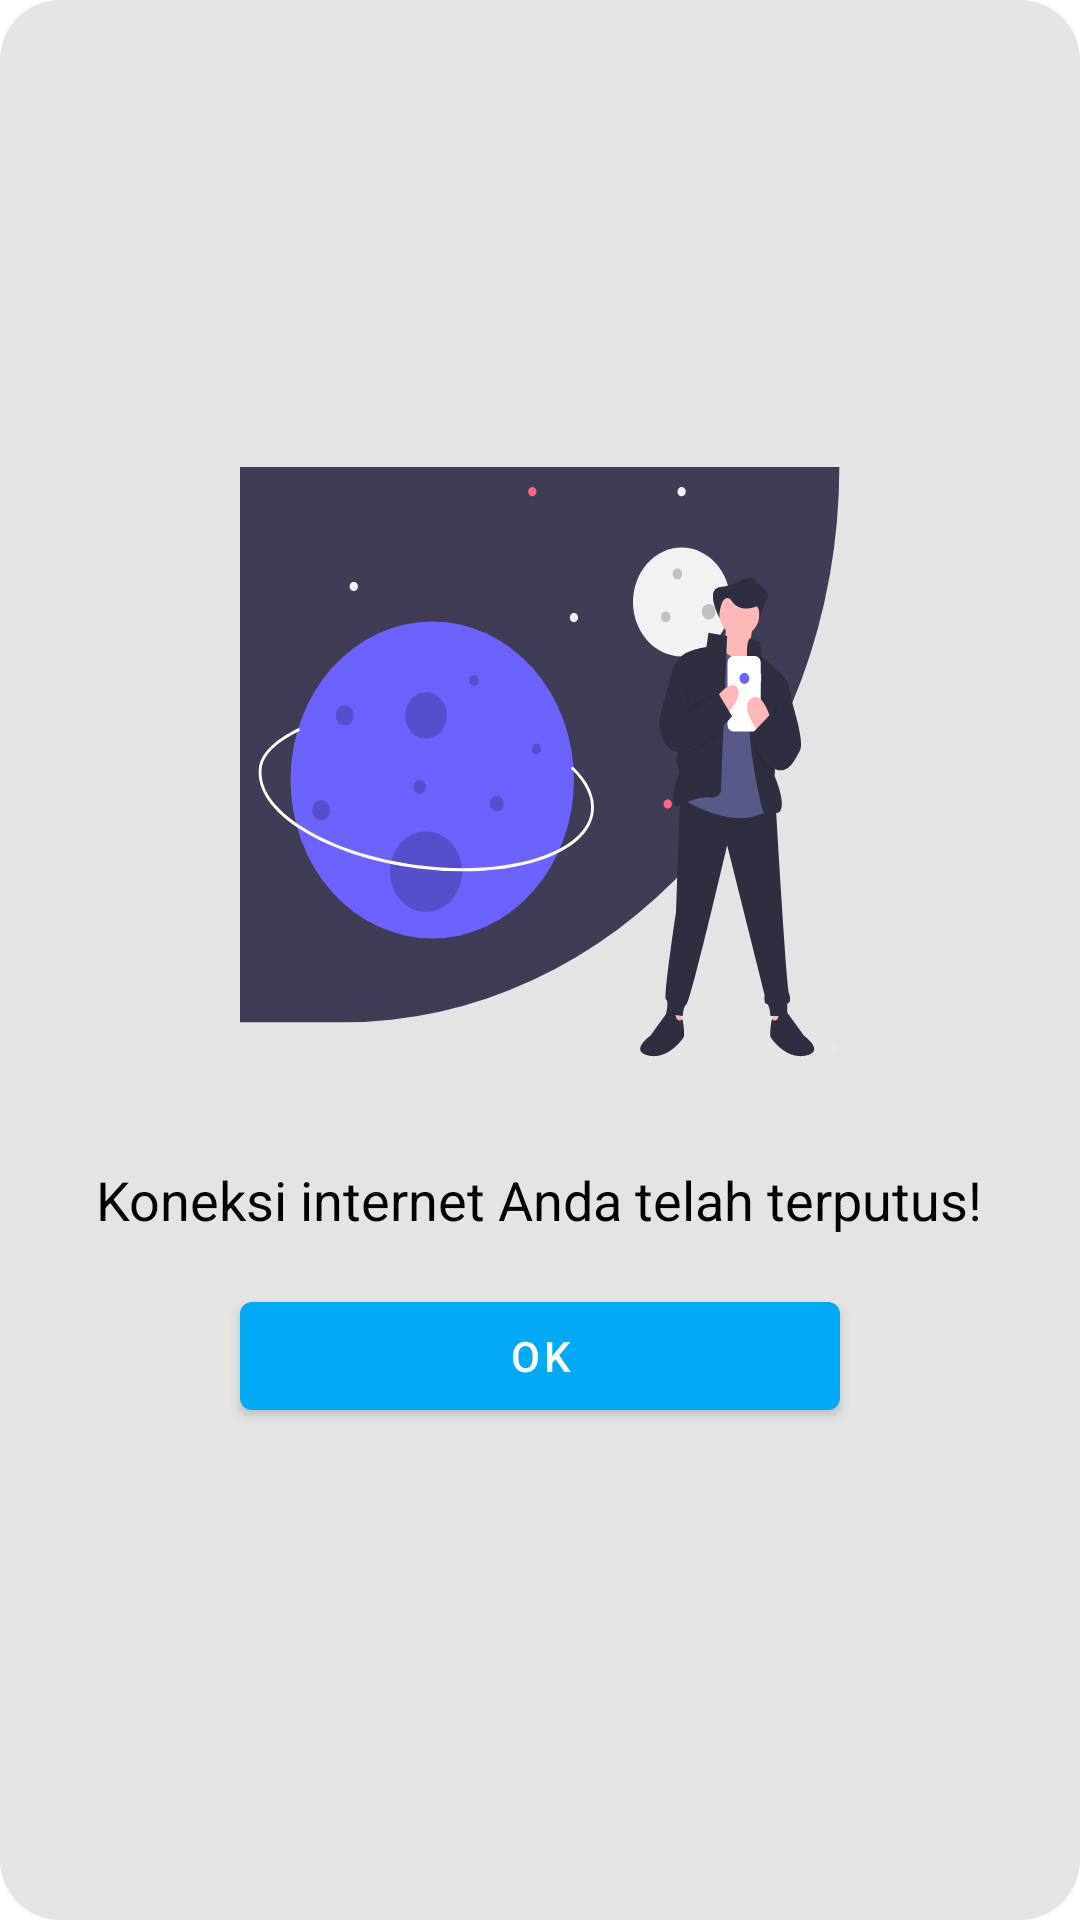

Android layout source for this screen:
<!-- AndroidManifest.xml: application theme Theme.SPANDUK -->
<!-- res/layout/layout_offline.xml -->
<?xml version="1.0" encoding="utf-8"?>
<LinearLayout xmlns:android="http://schemas.android.com/apk/res/android"
    xmlns:tools="http://schemas.android.com/tools"
    android:layout_width="match_parent"
    android:layout_height="wrap_content"
    android:layout_gravity="center"
    android:layout_marginHorizontal="16dp"
    android:background="@drawable/shape_rounded_20_grey"
    android:gravity="center"
    android:orientation="vertical">

    <ImageView
        android:layout_width="200dp"
        android:layout_height="200dp"
        android:layout_marginVertical="16dp"
        android:src="@drawable/ic_undraw_lost_online"
        tools:ignore="ContentDescription" />

    <TextView
        style="@style/TextNormal.Black18"
        android:layout_width="wrap_content"
        android:layout_height="wrap_content"
        android:layout_marginVertical="16dp"
        android:text="@string/koneksi_internet_anda_telah_terputus" />

    <Button
        android:id="@+id/btn_okay"
        android:layout_width="200dp"
        android:layout_height="wrap_content"
        android:layout_marginBottom="24dp"
        android:text="@string/ok" />
</LinearLayout>
<!-- resources referenced by this layout -->
<resources>
  <!-- drawable ic_undraw_lost_online: vector/xml drawable (drawable, 9918 chars, omitted) -->
  <!-- drawable shape_rounded_20_grey (drawable) -->
  <?xml version="1.0" encoding="utf-8"?>
  <shape xmlns:android="http://schemas.android.com/apk/res/android"
      android:shape="rectangle">
  
      <solid android:color="@color/grey" />
      <corners android:radius="20dp" />
  </shape>
  <string name="koneksi_internet_anda_telah_terputus">Koneksi internet Anda telah terputus!</string>
  <string name="ok">OK</string>
  <style name="TextNormal.Black18">
          <item name="android:textColor">@color/black</item>
          <item name="android:textSize">18sp</item>
      </style>
  <style name="Theme.SPANDUK" parent="Theme.MaterialComponents.DayNight.NoActionBar">
          
          <item name="colorPrimary">@color/cyan</item> 
          <item name="colorPrimaryVariant">@color/cyan</item> 
          <item name="colorOnPrimary">@color/white</item> 
          
          <item name="colorSecondary">@color/teal_200</item>
          <item name="colorSecondaryVariant">@color/teal_700</item>
          <item name="colorOnSecondary">@color/black</item>
          
          <item name="android:statusBarColor" tools:targetApi="l">?attr/colorPrimaryVariant</item>
          
          <item name="android:windowAnimationStyle">@style/CustomActivityAnimation</item>
      </style>
  <color name="grey">#E4E4E4</color>
  <color name="black">#000</color>
  <color name="cyan">#03A9F4</color>
  <color name="white">#FFF</color>
  <color name="teal_200">#FF03DAC5</color>
  <color name="teal_700">#FF018786</color>
  <style name="CustomActivityAnimation" parent="@android:style/Animation.Activity">
          <item name="android:activityOpenEnterAnimation">@anim/slide_in_right</item>
          <item name="android:activityOpenExitAnimation">@anim/slide_out_left</item>
          <item name="android:activityCloseEnterAnimation">@anim/slide_in_left</item>
          <item name="android:activityCloseExitAnimation">@anim/slide_out_right</item>
      </style>
</resources>
